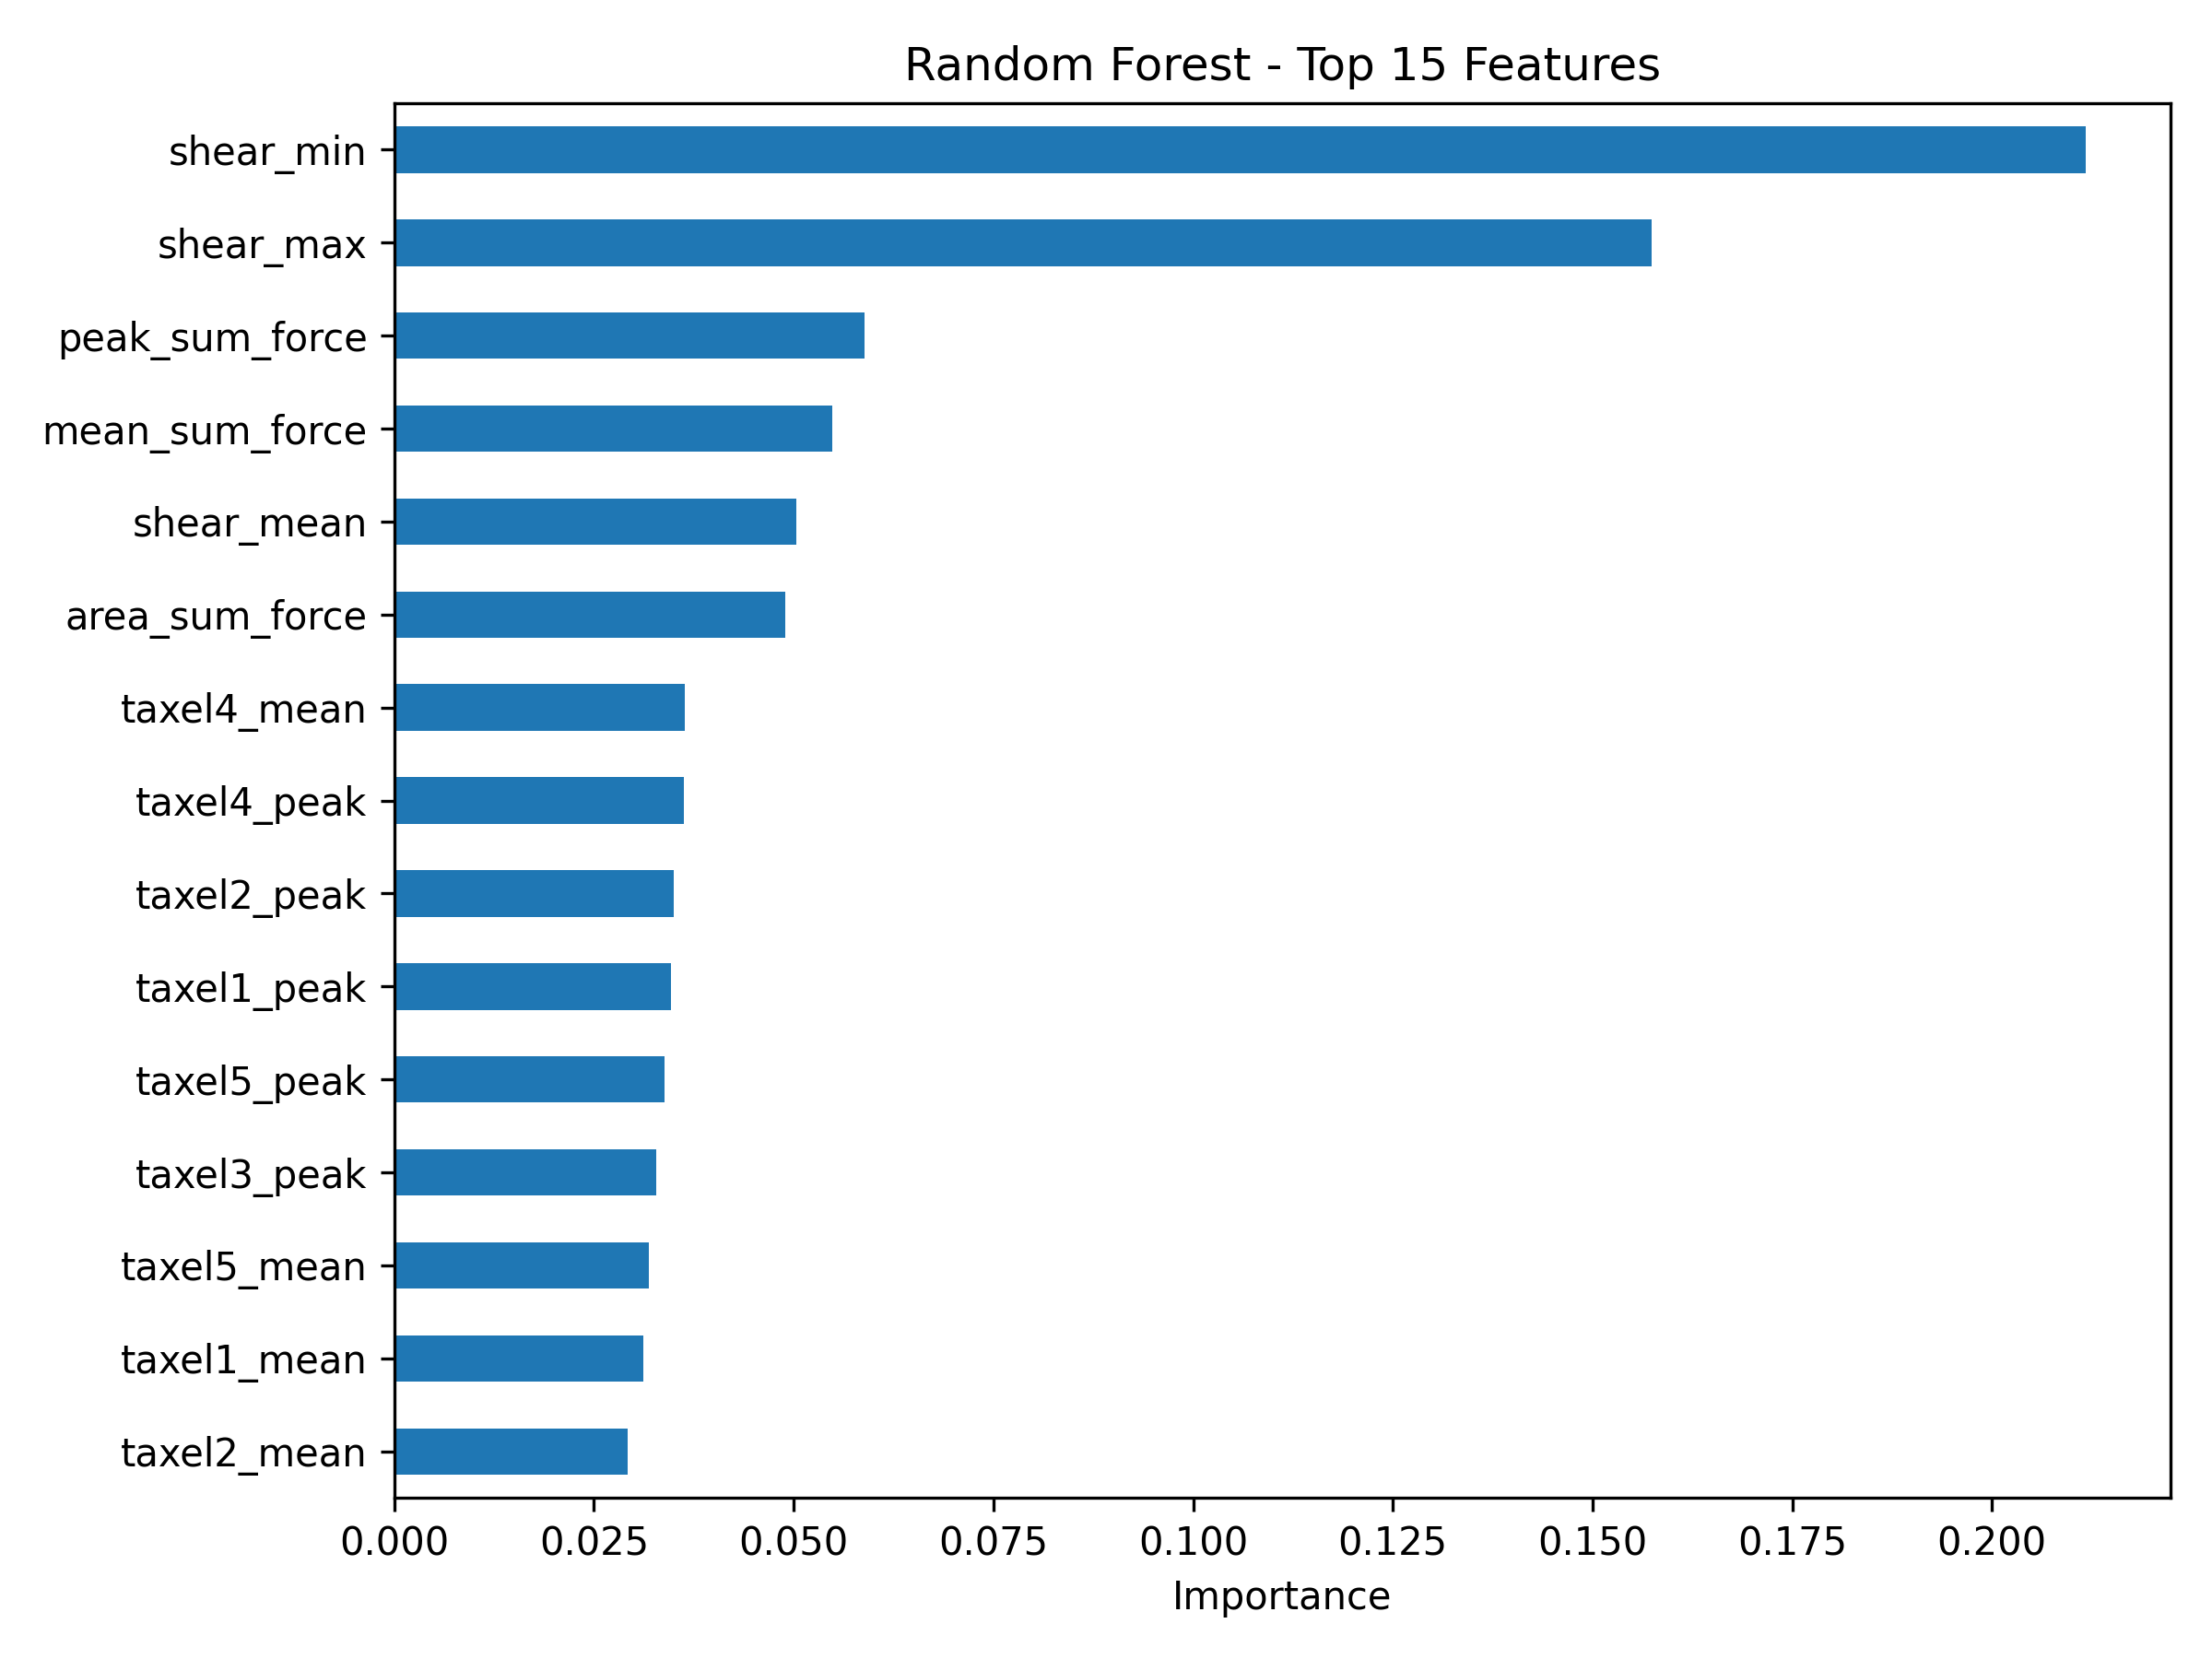

Values plotted in this chart, from the file beside it:
, importance
taxel1_peak_ratio, 0.002634
taxel3_peak_ratio, 0.002894
omega_slow, 0.002995
input_current_range, 0.003
taxel2_peak_ratio, 0.003026
taxel5_peak_ratio, 0.003102
taxel4_peak_ratio, 0.003188
ts_tc_ratio, 0.003654
motor_rpm_at_peak_sum, 0.00522
motor_rpm_at_taxel3_peak, 0.00531
motor_rpm_at_taxel4_peak, 0.00532
motor_rpm_at_taxel2_peak, 0.005405
motor_rpm_at_taxel1_peak, 0.00552
motor_rpm_at_taxel5_peak, 0.006027
motor_rpm, 0.009223
input_current_at_peak_sum, 0.009818
input_current_mean, 0.01774
taxel3_mean, 0.02286
taxel2_mean, 0.02923
taxel1_mean, 0.03112
taxel5_mean, 0.03182
taxel3_peak, 0.03279
taxel5_peak, 0.03385
taxel1_peak, 0.03467
taxel2_peak, 0.03499
taxel4_peak, 0.03623
taxel4_mean, 0.03637
area_sum_force, 0.04893
shear_mean, 0.05034
mean_sum_force, 0.05482
peak_sum_force, 0.05881
shear_max, 0.1573
shear_min, 0.2118
